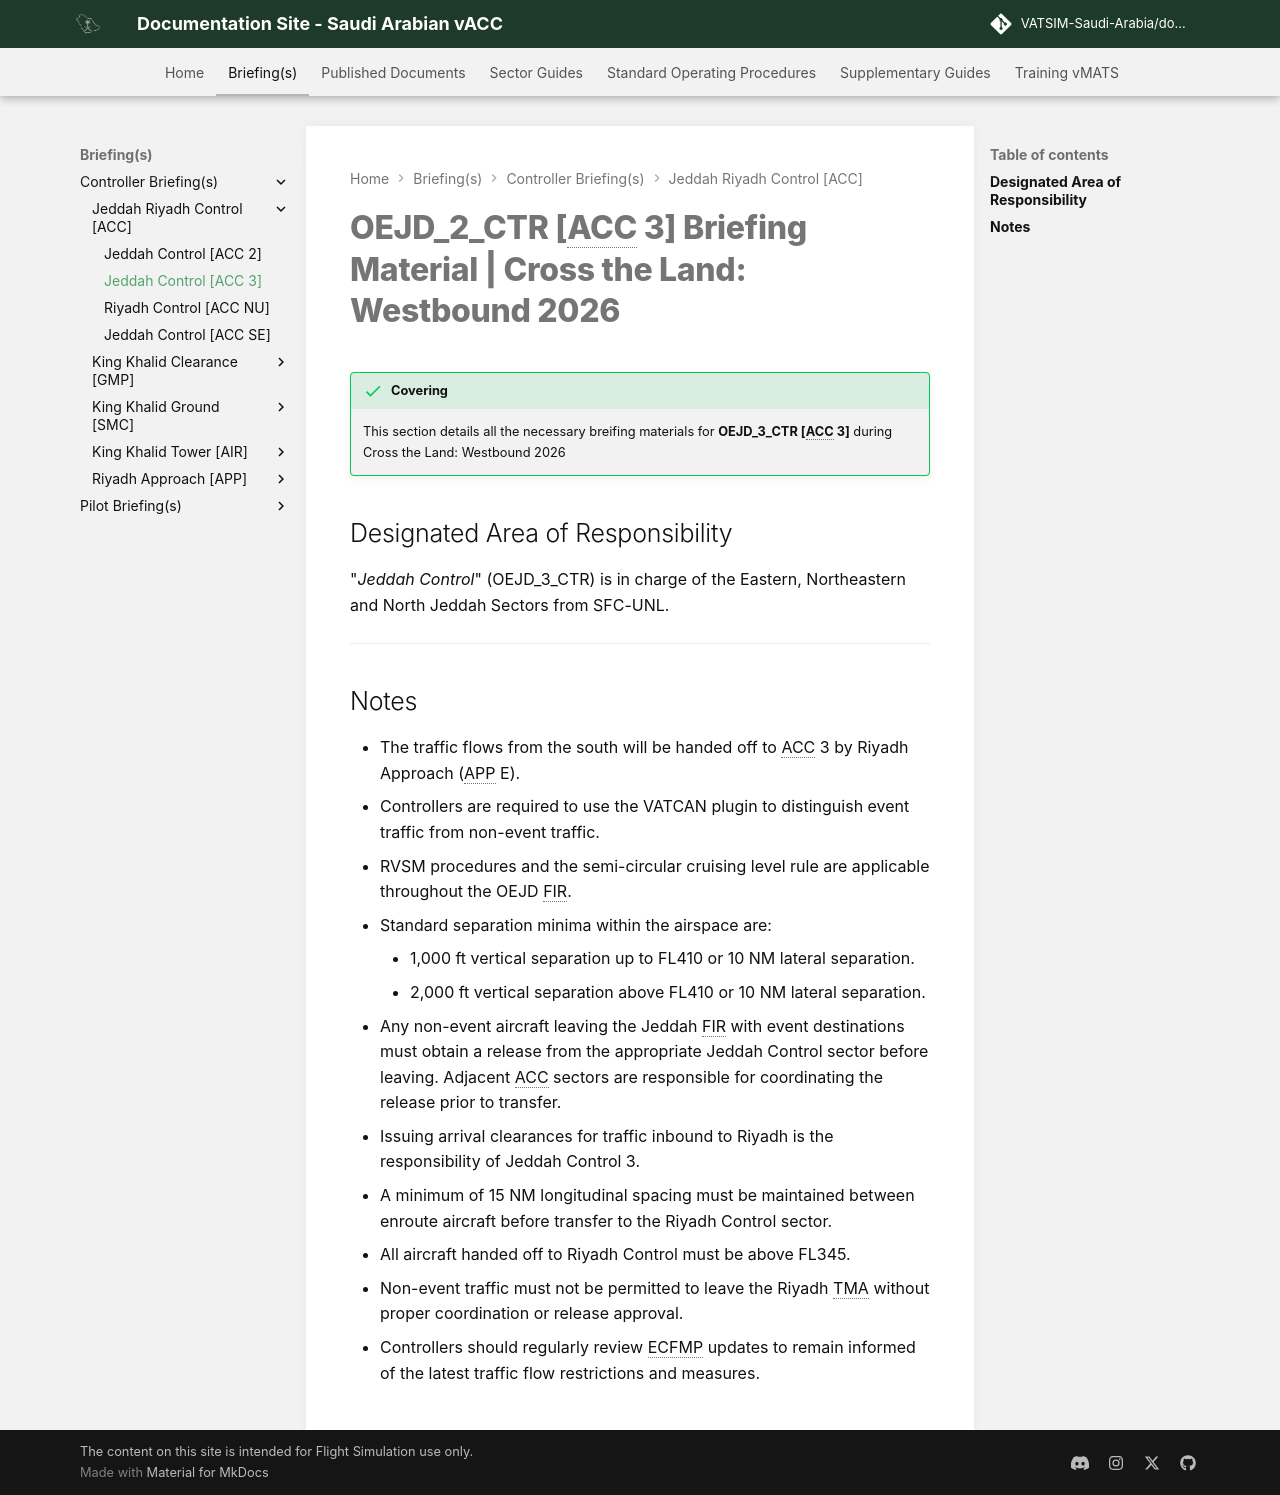

repository: VATSIM-Saudi-Arabia/documentation-site · page: Briefing(s)/Controller-Briefing(s)/Jeddah-Riyadh Control [ACC]/ACC 3/index.html · generator: mkdocs

---
title: "Jeddah Control [ACC 3]"
---

# OEJD_2_CTR [ACC 3] Briefing Material | Cross the Land: Westbound 2026

!!! success "Covering"
    This section details all the necessary breifing materials for **OEJD_3_CTR [ACC 3]** during Cross the Land: Westbound 2026


## Designated Area of Responsibility 

"*Jeddah Control*" (OEJD_3_CTR) is in charge of the Eastern, Northeastern and North Jeddah Sectors from SFC-UNL.

---

## Notes

* The traffic flows from the south will be handed off to ACC 3 by Riyadh Approach (APP E).
* Controllers are required to use the VATCAN plugin to distinguish event traffic from non-event traffic.
* RVSM procedures and the semi-circular cruising level rule are applicable throughout the OEJD FIR.
   * Standard separation minima within the airspace are:
      * 1,000 ft vertical separation up to FL410 or 10 NM lateral separation.
      * 2,000 ft vertical separation above FL410 or 10 NM lateral separation.
* Any non-event aircraft leaving the Jeddah FIR with event destinations must obtain a release from the appropriate Jeddah Control sector before leaving.  Adjacent ACC sectors are responsible for coordinating the release prior to transfer.
* Issuing arrival clearances for traffic inbound to Riyadh is the responsibility of Jeddah Control 3.
* A minimum of 15 NM longitudinal spacing must be maintained between enroute aircraft before transfer to the Riyadh Control sector.
* All aircraft handed off to Riyadh Control must be above FL345.
* Non-event traffic must not be permitted to leave the Riyadh TMA without proper coordination or release approval.
* Controllers should regularly review ECFMP updates to remain informed of the latest traffic flow restrictions and measures.
